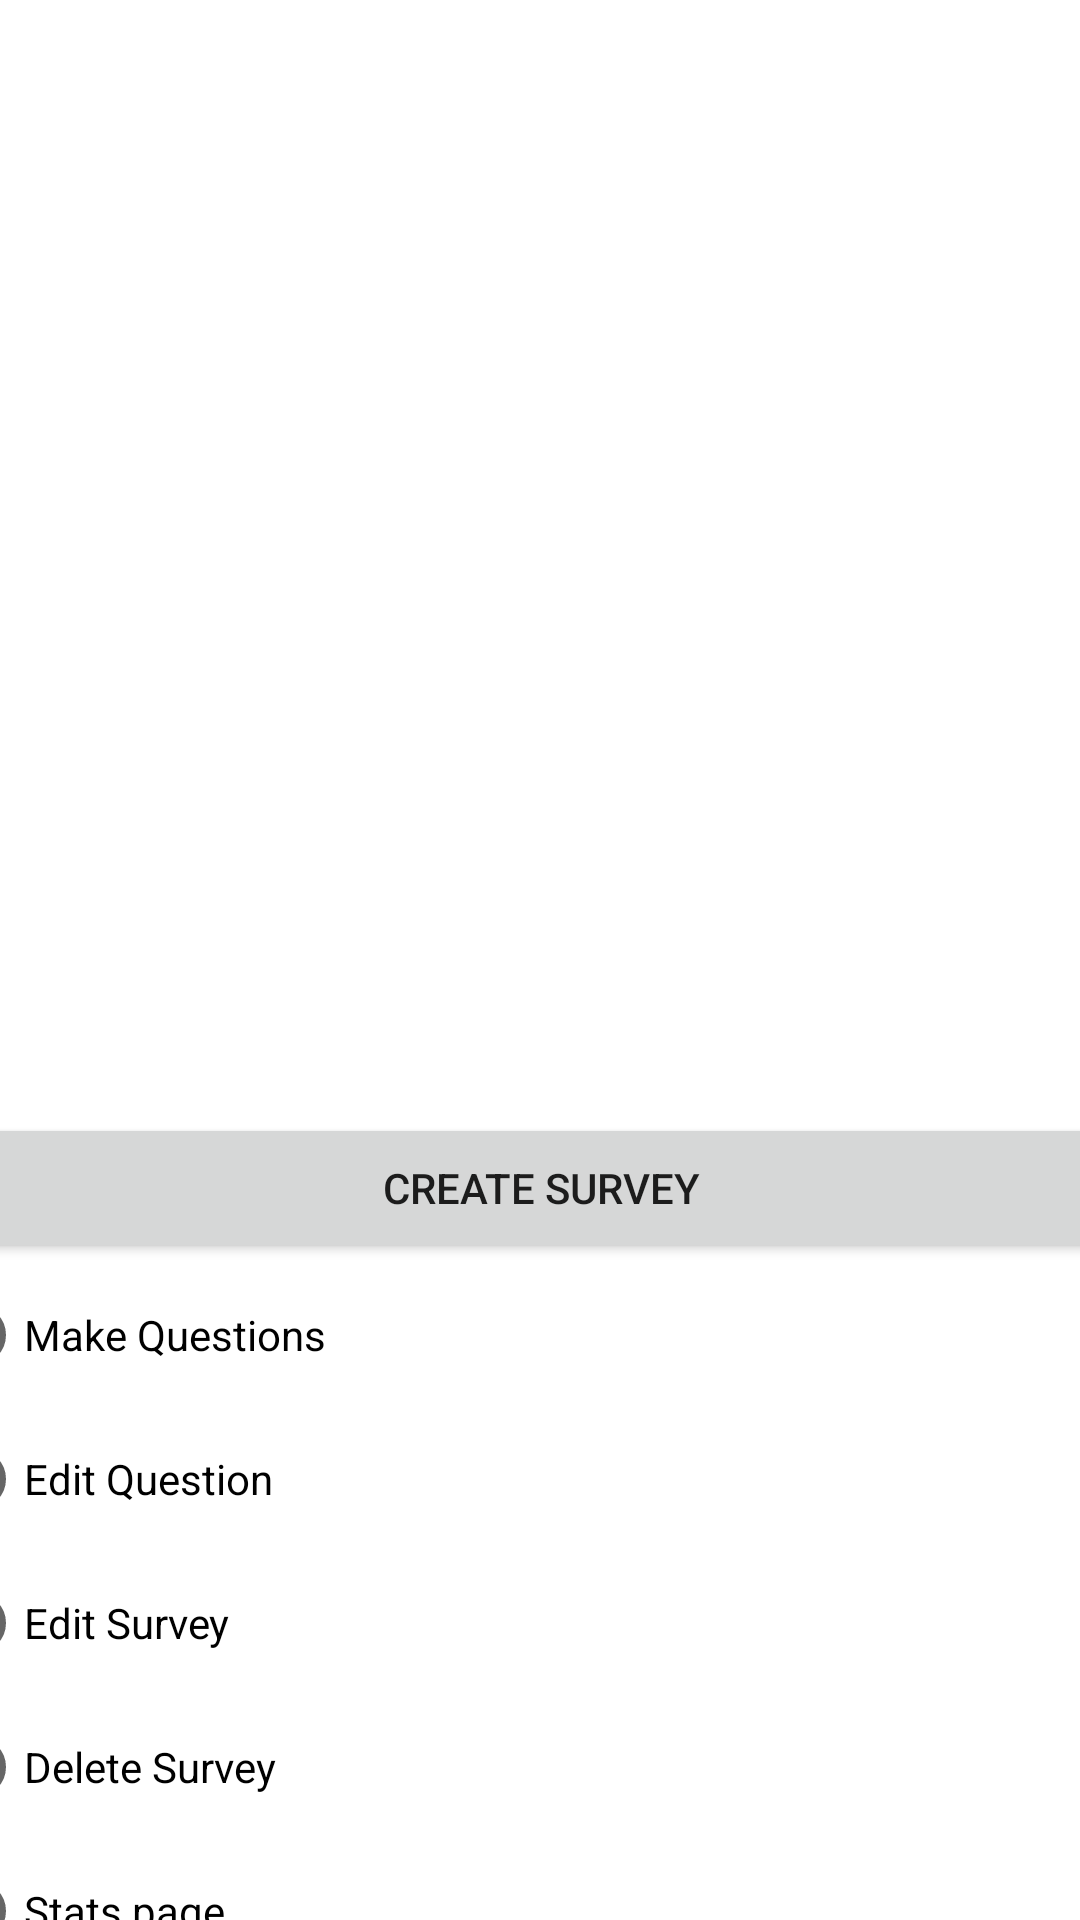

The Android layout XML behind this screen, and the referenced resources:
<!-- AndroidManifest.xml: application theme Theme.MobileCourseWork -->
<!-- res/layout/activity_admin_home.xml -->
<?xml version="1.0" encoding="utf-8"?>
<androidx.constraintlayout.widget.ConstraintLayout xmlns:android="http://schemas.android.com/apk/res/android"
    xmlns:app="http://schemas.android.com/apk/res-auto"
    xmlns:tools="http://schemas.android.com/tools"
    android:layout_width="match_parent"
    android:layout_height="match_parent"
    tools:context=".AdminHome">

    <LinearLayout
        android:layout_width="409dp"
        android:layout_height="729dp"
        android:layout_marginStart="1dp"
        android:layout_marginTop="1dp"
        android:layout_marginEnd="1dp"
        android:layout_marginBottom="1dp"
        android:orientation="vertical"
        app:layout_constraintBottom_toBottomOf="parent"
        app:layout_constraintEnd_toEndOf="parent"
        app:layout_constraintStart_toStartOf="parent"
        app:layout_constraintTop_toTopOf="parent">

        <TextView
                android:id="@+id/textViewTitleHome"
                android:layout_width="match_parent"
                android:layout_height="89dp"
                android:elegantTextHeight="false"
                android:text="\n\nSpectrum Surveys"
                android:textAlignment="center"
                android:textSize="24sp" />

        <LinearLayout
                android:layout_width="match_parent"
                android:layout_height="326dp"
                android:orientation="horizontal">


            <ListView
                    android:layout_marginTop="20dp"
                    android:id="@+id/surveyListView"
                    android:layout_width="match_parent"
                    android:layout_height="match_parent" />
        </LinearLayout>

        <LinearLayout
            android:layout_width="match_parent"
            android:layout_height="50dp"
            android:orientation="horizontal">

            <Button
                android:id="@+id/button3"
                android:layout_width="wrap_content"
                android:layout_height="match_parent"
                android:layout_weight="1"
                android:onClick="Createbtn"
                android:text="Create Survey" />

        </LinearLayout>

        <LinearLayout
            android:layout_width="match_parent"
            android:layout_height="match_parent"
            android:orientation="vertical">

            <RadioGroup
                android:id="@+id/radioGroupAnswer"
                android:layout_width="match_parent"
                android:layout_height="match_parent">

                <RadioButton
                    android:id="@+id/radioButtonAnswerQuestion"
                    android:layout_width="match_parent"
                    android:layout_height="wrap_content"
                    android:text="Make Questions" />

                <RadioButton
                    android:id="@+id/radioButtonEditQuestions"
                    android:layout_width="match_parent"
                    android:layout_height="wrap_content"
                    android:text="Edit Question" />

                <RadioButton
                    android:id="@+id/radioButtonEditSurvey"
                    android:layout_width="match_parent"
                    android:layout_height="wrap_content"
                    android:text="Edit Survey" />

                <RadioButton
                    android:id="@+id/radioButtonDeleteSurvey"
                    android:layout_width="match_parent"
                    android:layout_height="wrap_content"
                    android:text="Delete Survey" />

                <RadioButton
                    android:id="@+id/radioButtonStats"
                    android:layout_width="match_parent"
                    android:layout_height="wrap_content"
                    android:text="Stats page" />
            </RadioGroup>
        </LinearLayout>

    </LinearLayout>
</androidx.constraintlayout.widget.ConstraintLayout>
<!-- resources referenced by this layout -->
<resources>
  <style name="Theme.MobileCourseWork" parent="Theme.MaterialComponents.DayNight.NoActionBar">
          
          <item name="colorPrimary">@color/purple_500</item>
          <item name="colorPrimaryVariant">@color/purple_700</item>
          <item name="colorOnPrimary">@color/white</item>
          
          <item name="colorSecondary">@color/teal_200</item>
          <item name="colorSecondaryVariant">@color/teal_700</item>
          <item name="colorOnSecondary">@color/black</item>
          
          <item name="android:statusBarColor">?attr/colorPrimaryVariant</item>
          
      </style>
  <!-- not gathered from this repository: default colours our renderer supplied (Android Studio template values) -->
  <color name="purple_500">#FF6200EE</color>
  <color name="purple_700">#FF3700B3</color>
  <color name="teal_200">#FF03DAC5</color>
  <color name="teal_700">#FF018786</color>
  <color name="black">#FF000000</color>
  <color name="white">#FFFFFFFF</color>
</resources>
